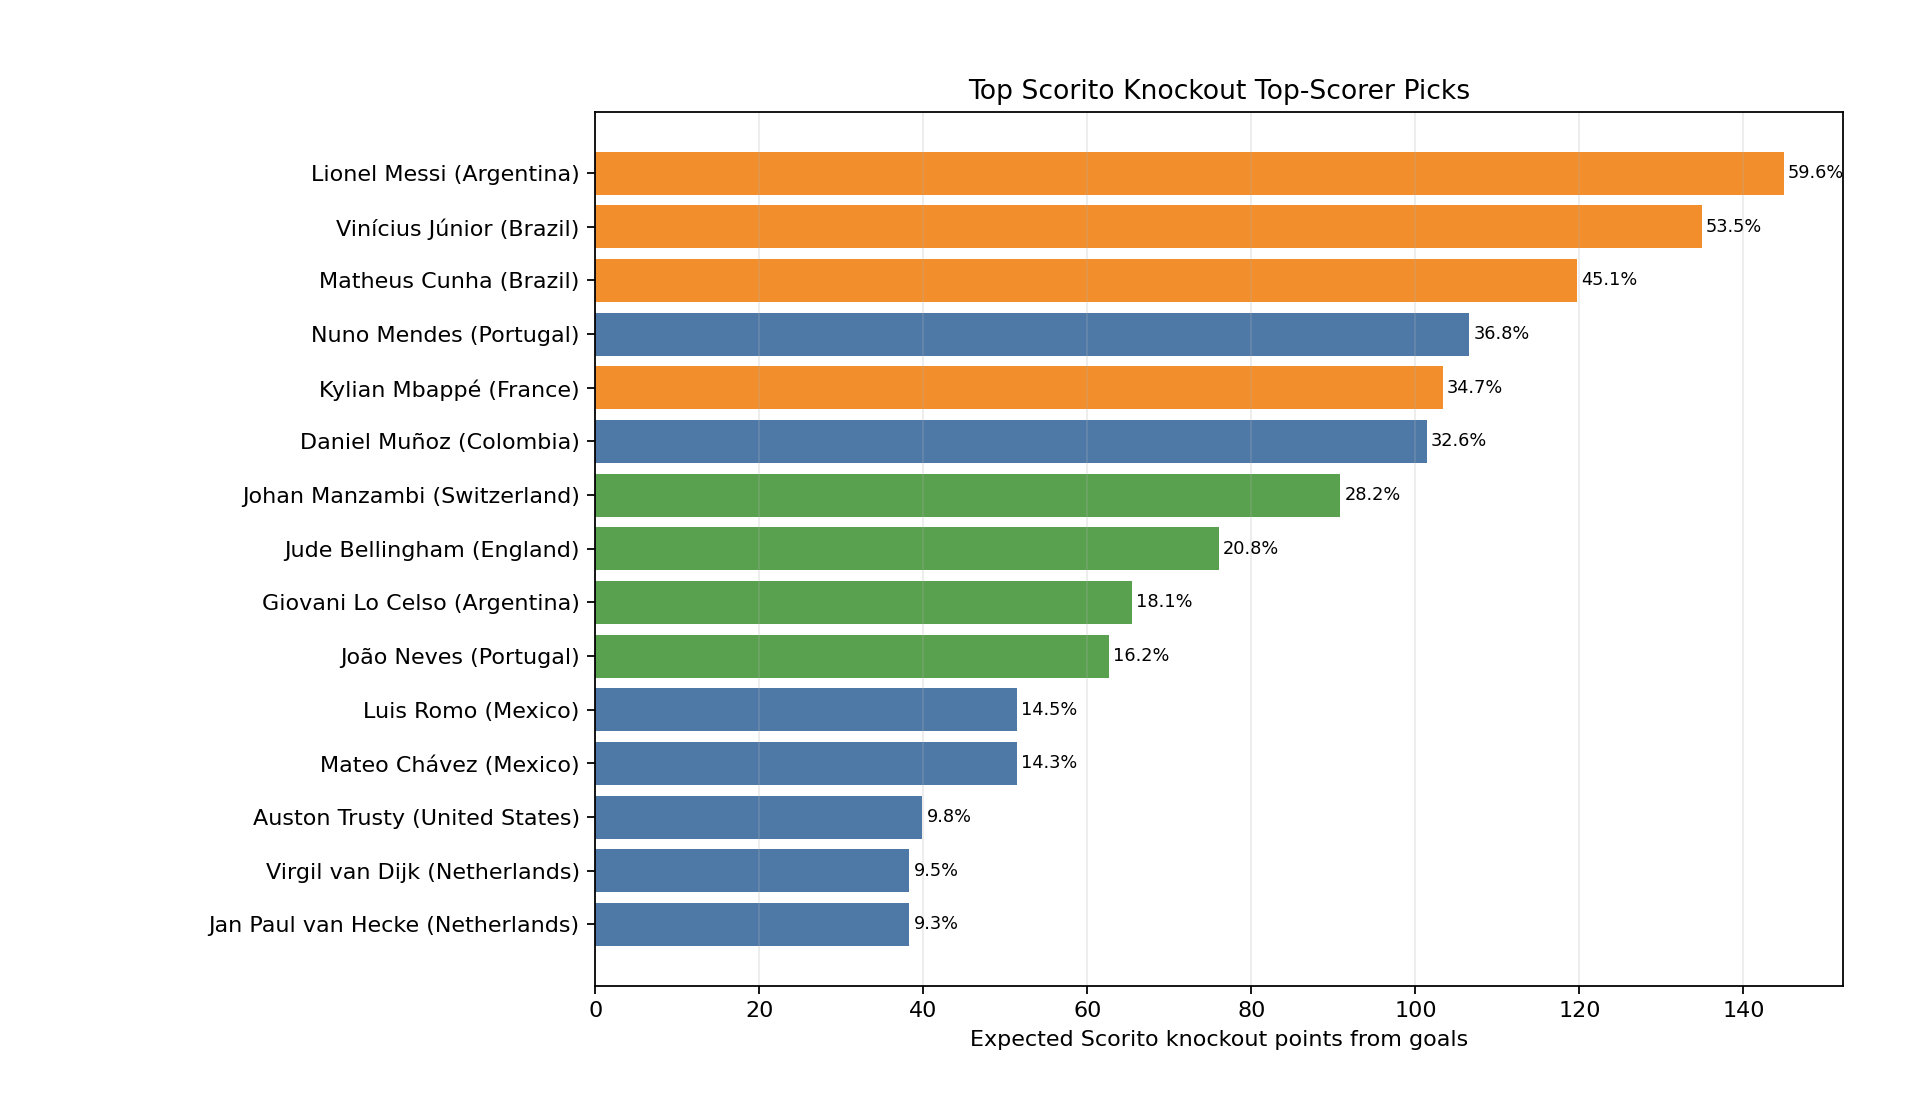

The table this chart was drawn from, first rows:
player, player_url, team, scorito_position, raw_position, group_goals, group_goal_matches, team_completed_group_goals, player_goal_share_uncapped, position_share_cap, player_goal_share, carryover_boost, projected_knockout_matches, path_team_xg, path_adjusted_team_xg, avg_path_ease_xg, avg_path_elo_diff, avg_opponent_goals_against_per_match, avg_opponent_clean_sheet_rate, avg_opponent_defense_factor, path_ease_score, projected_opponent_path, projected_last_round, expected_scorito_points
Lionel Messi, https://en.wikipedia.org/wiki/Lionel_Mes…, Argentina, Aanvaller, Forward, 3, 3, 8.0, 0.356, 0.62, 0.356, 1.219, 5, 9.07, 8.62, 1.724, 172, 0.6, 0.5333, 0.9495, 1.88, Cape Verde -> Australia -> Switzerland -…, Match for third place, 144.9
Vinícius Júnior, https://en.wikipedia.org/wiki/Vin%C3%ADc…, Brazil, Aanvaller, Forward left winger, 3, 3, 7.0, 0.3956, 0.62, 0.3956, 1.219, 5, 7.598, 7.177, 1.435, 59.84, 0.5333, 0.6, 0.9443, 1.413, Japan -> Ivory Coast -> Mexico -> Argent…, Final, 134.9
Matheus Cunha, https://en.wikipedia.org/wiki/Matheus_Cu…, Brazil, Aanvaller, Forward attacking midfielder winger, 2, 2, 7.0, 0.2844, 0.62, 0.2844, 1.641, 5, 7.598, 7.177, 1.435, 59.84, 0.5333, 0.6, 0.9443, 1.413, Japan -> Ivory Coast -> Mexico -> Argent…, Final, 119.7
Nuno Mendes, https://en.wikipedia.org/wiki/Nuno_Mende…, Portugal, Keeper / Verdediger, Left-back, 1, 1, 6.0, 0.1425, 0.18, 0.1425, 0.8774, 5, 6.721, 6.475, 1.295, -22.01, 0.8, 0.5333, 0.9591, 1.18, Croatia -> Spain -> United States -> Fra…, Match for third place, 106.6
Kylian Mbappé, https://en.wikipedia.org/wiki/Kylian_Mba…, France, Aanvaller, Forward, 2, 2, 10.0, 0.2133, 0.62, 0.2133, 1.641, 5, 8.433, 8.329, 1.666, 127.8, 1.133, 0.2667, 0.9831, 1.822, Sweden -> Germany -> Netherlands -> Port…, Final, 103.4
Daniel Muñoz, https://en.wikipedia.org/wiki/Daniel_Mu%…, Colombia, Keeper / Verdediger, Right-back right wing-back, 2, 2, 4.0, 0.3567, 0.18, 0.18, 1.641, 2, 3.37, 3.251, 1.626, 128.5, 0.8333, 0.3333, 0.9667, 1.75, Ghana -> Switzerland, Round of 16, 101.4
Johan Manzambi, https://en.wikipedia.org/wiki/Johan_Manz…, Switzerland, Middenvelder, Midfielder, 2, 2, 7.0, 0.26, 0.38, 0.26, 1.641, 3, 3.788, 3.704, 1.235, -61.23, 1.0, 0.4444, 0.9713, 1.085, Algeria -> Colombia -> Argentina, Quarterfinals, 90.83
Jude Bellingham, https://en.wikipedia.org/wiki/Jude_Belli…, England, Middenvelder, Midfielder [ 2 ], 2, 2, 6.0, 0.2925, 0.38, 0.2925, 1.641, 2, 3.16, 3.001, 1.501, 86.82, 0.5, 0.5, 0.9457, 1.52, DR Congo -> Mexico, Round of 16, 76.04
Giovani Lo Celso, https://en.wikipedia.org/wiki/Giovani_Lo…, Argentina, Middenvelder, Midfielder, 1, 1, 8.0, 0.134, 0.38, 0.134, 0.8774, 5, 9.07, 8.62, 1.724, 172, 0.6, 0.5333, 0.9495, 1.88, Cape Verde -> Australia -> Switzerland -…, Match for third place, 65.46
João Neves, https://en.wikipedia.org/wiki/Jo%C3%A3o_…, Portugal, Middenvelder, Midfielder, 1, 1, 6.0, 0.1675, 0.38, 0.1675, 0.8774, 5, 6.721, 6.475, 1.295, -22.01, 0.8, 0.5333, 0.9591, 1.18, Croatia -> Spain -> United States -> Fra…, Match for third place, 62.64
Luis Romo, https://en.wikipedia.org/wiki/Luis_Romo, Mexico, Keeper / Verdediger, Defensive midfielder centre-back, 1, 1, 6.0, 0.1425, 0.18, 0.1425, 0.8774, 3, 4.114, 3.899, 1.3, -4.717, 0.5556, 0.5556, 0.9467, 1.185, Ecuador -> England -> Brazil, Quarterfinals, 51.38
Mateo Chávez, https://en.wikipedia.org/wiki/Mateo_Ch%C…, Mexico, Keeper / Verdediger, Left-back, 1, 1, 6.0, 0.1425, 0.18, 0.1425, 0.8774, 3, 4.114, 3.899, 1.3, -4.717, 0.5556, 0.5556, 0.9467, 1.185, Ecuador -> England -> Brazil, Quarterfinals, 51.38
Auston Trusty, https://en.wikipedia.org/wiki/Auston_Tru…, United States, Keeper / Verdediger, Defender, 1, 1, 8.0, 0.114, 0.18, 0.114, 0.8774, 3, 3.874, 3.804, 1.268, -50.43, 1.0, 0.3333, 0.9747, 1.14, Bosnia and Herzegovina -> Belgium -> Por…, Quarterfinals, 39.88
Virgil van Dijk, https://en.wikipedia.org/wiki/Virgil_van…, Netherlands, Keeper / Verdediger, Centre-back, 1, 1, 10.0, 0.095, 0.18, 0.095, 0.8774, 3, 4.528, 4.394, 1.465, 53.0, 0.8889, 0.3333, 0.9693, 1.481, Morocco -> South Africa -> France, Quarterfinals, 38.3
Jan Paul van Hecke, https://en.wikipedia.org/wiki/Jan_Paul_v…, Netherlands, Keeper / Verdediger, Centre-back, 1, 1, 10.0, 0.095, 0.18, 0.095, 0.8774, 3, 4.528, 4.394, 1.465, 53.0, 0.8889, 0.3333, 0.9693, 1.481, Morocco -> South Africa -> France, Quarterfinals, 38.3
Alex Freeman, https://en.wikipedia.org/wiki/Alex_Freem…, United States, Keeper / Verdediger, Right-back right winger center back, 1, 1, 8.0, 0.114, 0.18, 0.114, 0.8774, 3, 3.874, 3.804, 1.268, -50.43, 1.0, 0.3333, 0.9747, 1.14, Bosnia and Herzegovina -> Belgium -> Por…, Quarterfinals, 39.88
Julián Quiñones, https://en.wikipedia.org/wiki/Juli%C3%A1…, Mexico, Aanvaller, Forward winger, 2, 2, 6.0, 0.32, 0.62, 0.32, 1.641, 3, 4.114, 3.899, 1.3, -4.717, 0.5556, 0.5556, 0.9467, 1.185, Ecuador -> England -> Brazil, Quarterfinals, 59.33
Alexis Saelemaekers, https://en.wikipedia.org/wiki/Alexis_Sae…, Belgium, Keeper / Verdediger, Winger wing-back, 1, 1, 6.0, 0.1425, 0.18, 0.1425, 0.8774, 2, 3.233, 3.253, 1.626, 104.8, 1.667, 0.3333, 1.007, 1.798, Senegal -> United States, Round of 16, 39.05
Rubén Vargas, https://en.wikipedia.org/wiki/Rub%C3%A9n…, Switzerland, Aanvaller, Winger attacking midfielder, 2, 2, 7.0, 0.2844, 0.62, 0.2844, 1.641, 3, 3.788, 3.704, 1.235, -61.23, 1.0, 0.4444, 0.9713, 1.085, Algeria -> Colombia -> Argentina, Quarterfinals, 49.69
Álvaro Fidalgo, https://en.wikipedia.org/wiki/%C3%81lvar…, Mexico, Middenvelder, Midfielder, 1, 1, 6.0, 0.1675, 0.38, 0.1675, 0.8774, 3, 4.114, 3.899, 1.3, -4.717, 0.5556, 0.5556, 0.9467, 1.185, Ecuador -> England -> Brazil, Quarterfinals, 30.19
Ermin Mahmić, https://en.wikipedia.org/wiki/Ermin_Mahm…, Bosnia and Herzegovina, Middenvelder, Attacking midfielder, 2, 2, 5.0, 0.3343, 0.38, 0.3343, 1.641, 1, 1.169, 1.158, 1.158, -105.3, 1.333, 0.3333, 0.9907, 0.9814, United States, Round of 32, 33.54
Teboho Mokoena, https://en.wikipedia.org/wiki/Teboho_Mok…, South Africa, Middenvelder, Midfielder, 1, 1, 2.0, 0.335, 0.38, 0.335, 0.8774, 2, 2.504, 2.468, 1.234, -69.16, 1.167, 0.1667, 0.9877, 1.103, Canada -> Netherlands, Round of 16, 34.82
Nico Schlotterbeck, https://en.wikipedia.org/wiki/Nico_Schlo…, Germany, Keeper / Verdediger, Centre-back, 1, 1, 10.0, 0.095, 0.18, 0.095, 0.8774, 2, 2.622, 2.548, 1.274, -44.4, 1.0, 0.5, 0.9697, 1.147, Paraguay -> France, Round of 16, 20.39
Jaminton Campaz, https://en.wikipedia.org/wiki/Jaminton_C…, Colombia, Middenvelder, Attacking midfielder, 1, 1, 4.0, 0.2233, 0.38, 0.2233, 0.8774, 2, 3.37, 3.251, 1.626, 128.5, 0.8333, 0.3333, 0.9667, 1.75, Ghana -> Switzerland, Round of 16, 30.58
Crysencio Summerville, https://en.wikipedia.org/wiki/Crysencio_…, Netherlands, Aanvaller, Winger, 2, 2, 10.0, 0.2133, 0.62, 0.2133, 1.641, 3, 4.528, 4.394, 1.465, 53.0, 0.8889, 0.3333, 0.9693, 1.481, Morocco -> South Africa -> France, Quarterfinals, 44.23
Lautaro Martínez, https://en.wikipedia.org/wiki/Lautaro_Ma…, Argentina, Aanvaller, Forward, 1, 1, 8.0, 0.156, 0.62, 0.156, 0.8774, 5, 9.07, 8.62, 1.724, 172, 0.6, 0.5333, 0.9495, 1.88, Cape Verde -> Australia -> Switzerland -…, Match for third place, 38.1
Nathaniel Brown, https://en.wikipedia.org/wiki/Nathaniel_…, Germany, Keeper / Verdediger, Left-back, 1, 1, 10.0, 0.095, 0.18, 0.095, 0.8774, 2, 2.622, 2.548, 1.274, -44.4, 1.0, 0.5, 0.9697, 1.147, Paraguay -> France, Round of 16, 20.39
Brian Brobbey, https://en.wikipedia.org/wiki/Brian_Brob…, Netherlands, Aanvaller, Striker, 2, 2, 10.0, 0.2133, 0.62, 0.2133, 1.641, 3, 4.528, 4.394, 1.465, 53.0, 0.8889, 0.3333, 0.9693, 1.481, Morocco -> South Africa -> France, Quarterfinals, 44.23
Rafael Leão, https://en.wikipedia.org/wiki/Rafael_Le%…, Portugal, Aanvaller, Left winger forward, 1, 1, 6.0, 0.195, 0.62, 0.195, 0.8774, 5, 6.721, 6.475, 1.295, -22.01, 0.8, 0.5333, 0.9591, 1.18, Croatia -> Spain -> United States -> Fra…, Match for third place, 36.46
Cristiano Ronaldo, https://en.wikipedia.org/wiki/Cristiano_…, Portugal, Aanvaller, Forward, 1, 1, 6.0, 0.195, 0.62, 0.195, 0.8774, 5, 6.721, 6.475, 1.295, -22.01, 0.8, 0.5333, 0.9591, 1.18, Croatia -> Spain -> United States -> Fra…, Match for third place, 36.46
Connor Metcalfe, https://en.wikipedia.org/wiki/Connor_Met…, Australia, Middenvelder, Central midfielder, 1, 1, 2.0, 0.335, 0.38, 0.335, 0.8774, 2, 2.223, 2.139, 1.07, -144.6, 0.6667, 0.3333, 0.9587, 0.7673, Egypt -> Argentina, Round of 16, 30.18
Rafik Belghali, https://en.wikipedia.org/wiki/Rafik_Belg…, Algeria, Keeper / Verdediger, Right-back, 1, 1, 5.0, 0.1629, 0.18, 0.1629, 0.8774, 1, 1.286, 1.266, 1.266, -43.73, 1.0, 0.0, 0.9847, 1.165, Switzerland, Round of 32, 17.37
Granit Xhaka, https://en.wikipedia.org/wiki/Granit_Xha…, Switzerland, Middenvelder, Defensive midfielder, 1, 1, 7.0, 0.1489, 0.38, 0.1489, 0.8774, 3, 3.788, 3.704, 1.235, -61.23, 1.0, 0.4444, 0.9713, 1.085, Algeria -> Colombia -> Argentina, Quarterfinals, 25.29
Derrick Luckassen, https://en.wikipedia.org/wiki/Derrick_Lu…, Ghana, Keeper / Verdediger, Centre-back, 1, 1, 2.0, 0.285, 0.18, 0.18, 0.8774, 1, 1.012, 0.9439, 0.9439, -198.9, 0.3333, 0.6667, 0.9327, 0.51, Colombia, Round of 32, 14.31
Álex Baena, https://en.wikipedia.org/wiki/%C3%81lex_…, Spain, Middenvelder, Left midfielder attacking midfielder, 1, 1, 5.0, 0.1914, 0.38, 0.1914, 0.8774, 2, 3.56, 3.519, 1.759, 163.5, 1.167, 0.3333, 0.9827, 1.969, Austria -> Portugal, Round of 16, 28.37
Harry Kane, https://en.wikipedia.org/wiki/Harry_Kane, England, Aanvaller, Striker, 2, 2, 6.0, 0.32, 0.62, 0.32, 1.641, 2, 3.16, 3.001, 1.501, 86.82, 0.5, 0.5, 0.9457, 1.52, DR Congo -> Mexico, Round of 16, 41.6
Bradley Barcola, https://en.wikipedia.org/wiki/Bradley_Ba…, France, Aanvaller, Forward [ 1 ], 1, 1, 10.0, 0.13, 0.62, 0.13, 0.8774, 5, 8.433, 8.329, 1.666, 127.8, 1.133, 0.2667, 0.9831, 1.822, Sweden -> Germany -> Netherlands -> Port…, Final, 30.62
Sebastian Berhalter, https://en.wikipedia.org/wiki/Sebastian_…, United States, Middenvelder, Midfielder, 1, 1, 8.0, 0.134, 0.38, 0.134, 0.8774, 3, 3.874, 3.804, 1.268, -50.43, 1.0, 0.3333, 0.9747, 1.14, Bosnia and Herzegovina -> Belgium -> Por…, Quarterfinals, 23.44
Ousmane Dembélé, https://en.wikipedia.org/wiki/Ousmane_De…, France, Aanvaller, Forward right winger, 1, 1, 10.0, 0.13, 0.62, 0.13, 0.8774, 5, 8.433, 8.329, 1.666, 127.8, 1.133, 0.2667, 0.9831, 1.822, Sweden -> Germany -> Netherlands -> Port…, Final, 30.62
Franck Kessié, https://en.wikipedia.org/wiki/Franck_Kes…, Ivory Coast, Middenvelder, Central midfielder, 1, 1, 4.0, 0.2233, 0.38, 0.2233, 0.8774, 2, 2.5, 2.501, 1.25, -70.92, 1.333, 0.3333, 0.9907, 1.125, Norway -> Brazil, Round of 16, 23.52
Achraf Hakimi, https://en.wikipedia.org/wiki/Achraf_Hak…, Morocco, Keeper / Verdediger, Right-back, 1, 1, 6.0, 0.1425, 0.18, 0.1425, 0.8774, 1, 1.256, 1.257, 1.257, -58.72, 1.333, 0.0, 1.001, 1.167, Netherlands, Round of 32, 15.09
Daichi Kamada, https://en.wikipedia.org/wiki/Daichi_Kam…, Japan, Middenvelder, Central midfielder, 2, 2, 7.0, 0.26, 0.38, 0.26, 1.641, 1, 1.17, 1.091, 1.091, -104.9, 0.3333, 0.6667, 0.9327, 0.7985, Brazil, Round of 32, 24.58
Kevin De Bruyne, https://en.wikipedia.org/wiki/Kevin_De_B…, Belgium, Middenvelder, Midfielder, 1, 1, 6.0, 0.1675, 0.38, 0.1675, 0.8774, 2, 3.233, 3.253, 1.626, 104.8, 1.667, 0.3333, 1.007, 1.798, Senegal -> United States, Round of 16, 22.95
Leo Østigård, https://en.wikipedia.org/wiki/Leo_%C3%98…, Norway, Keeper / Verdediger, Centre-back [ 3 ], 1, 1, 8.0, 0.114, 0.18, 0.114, 0.8774, 1, 1.295, 1.229, 1.229, -38.76, 0.6667, 0.6667, 0.9487, 1.068, Ivory Coast, Round of 32, 11.8
Marcus Holmgren Pedersen, https://en.wikipedia.org/wiki/Marcus_Hol…, Norway, Keeper / Verdediger, Right-back, 1, 1, 8.0, 0.114, 0.18, 0.114, 0.8774, 1, 1.295, 1.229, 1.229, -38.76, 0.6667, 0.6667, 0.9487, 1.068, Ivory Coast, Round of 32, 11.8
Matías Galarza, https://en.wikipedia.org/wiki/Mat%C3%ADa…, Paraguay, Middenvelder, Midfielder, 1, 1, 2.0, 0.335, 0.38, 0.335, 0.8774, 1, 1.201, 1.202, 1.202, -87.98, 1.333, 0.0, 1.001, 1.068, Germany, Round of 32, 16.96
Maurício, https://en.wikipedia.org/wiki/Maur%C3%AD…, Paraguay, Middenvelder, Attacking midfielder, 1, 1, 2.0, 0.335, 0.38, 0.335, 0.8774, 1, 1.201, 1.202, 1.202, -87.98, 1.333, 0.0, 1.001, 1.068, Germany, Round of 32, 16.96
Caleb Yirenkyi, https://en.wikipedia.org/wiki/Caleb_Yire…, Ghana, Middenvelder, Midfielder, 1, 1, 2.0, 0.335, 0.38, 0.335, 0.8774, 1, 1.012, 0.9439, 0.9439, -198.9, 0.3333, 0.6667, 0.9327, 0.51, Colombia, Round of 32, 13.32
Felix Nmecha, https://en.wikipedia.org/wiki/Felix_Nmec…, Germany, Middenvelder, Midfielder, 1, 1, 10.0, 0.1117, 0.38, 0.1117, 0.8774, 2, 2.622, 2.548, 1.274, -44.4, 1.0, 0.5, 0.9697, 1.147, Paraguay -> France, Round of 16, 11.98
Jamal Musiala, https://en.wikipedia.org/wiki/Jamal_Musi…, Germany, Middenvelder, Attacking midfielder, 1, 1, 10.0, 0.1117, 0.38, 0.1117, 0.8774, 2, 2.622, 2.548, 1.274, -44.4, 1.0, 0.5, 0.9697, 1.147, Paraguay -> France, Round of 16, 11.98
Deniz Undav, https://en.wikipedia.org/wiki/Deniz_Unda…, Germany, Aanvaller, Forward, 2, 2, 10.0, 0.2133, 0.62, 0.2133, 1.641, 2, 2.622, 2.548, 1.274, -44.4, 1.0, 0.5, 0.9697, 1.147, Paraguay -> France, Round of 16, 23.55
Mahmoud Saber, https://en.wikipedia.org/wiki/Mahmoud_Sa…, Egypt, Middenvelder, Central midfielder, 1, 1, 5.0, 0.1914, 0.38, 0.1914, 0.8774, 1, 1.493, 1.416, 1.416, 53.67, 0.6667, 0.6667, 0.9487, 1.395, Australia, Round of 32, 11.42
Kevin Pina, https://en.wikipedia.org/wiki/Kevin_Pina…, Cape Verde, Middenvelder, Defensive midfielder, 1, 1, 2.0, 0.335, 0.38, 0.335, 0.8774, 1, 0.835, 0.7788, 0.7788, -324.5, 0.3333, 0.6667, 0.9327, 0.1566, Argentina, Round of 32, 10.99
Martin Baturina, https://en.wikipedia.org/wiki/Martin_Bat…, Croatia, Middenvelder, Attacking midfielder, 1, 1, 5.0, 0.1914, 0.38, 0.1914, 0.8774, 1, 1.273, 1.187, 1.187, -50.26, 0.3333, 0.6667, 0.9327, 0.9765, Portugal, Round of 32, 9.572
Nikola Vlašić, https://en.wikipedia.org/wiki/Nikola_Vla…, Croatia, Middenvelder, Attacking midfielder, 1, 1, 5.0, 0.1914, 0.38, 0.1914, 0.8774, 1, 1.273, 1.187, 1.187, -50.26, 0.3333, 0.6667, 0.9327, 0.9765, Portugal, Round of 32, 9.572
Petar Sučić, https://en.wikipedia.org/wiki/Petar_Su%C…, Croatia, Middenvelder, Midfielder, 1, 1, 5.0, 0.1914, 0.38, 0.1914, 0.8774, 1, 1.273, 1.187, 1.187, -50.26, 0.3333, 0.6667, 0.9327, 0.9765, Portugal, Round of 32, 9.572
Thapelo Maseko, https://en.wikipedia.org/wiki/Thapelo_Ma…, South Africa, Aanvaller, Winger, 1, 1, 2.0, 0.39, 0.62, 0.39, 0.8774, 2, 2.504, 2.468, 1.234, -69.16, 1.167, 0.1667, 0.9877, 1.103, Canada -> Netherlands, Round of 16, 20.27
Ismael Saibari, https://en.wikipedia.org/wiki/Ismael_Sai…, Morocco, Aanvaller, Attacking midfielder forward, 3, 3, 6.0, 0.445, 0.62, 0.445, 1.219, 1, 1.256, 1.257, 1.257, -58.72, 1.333, 0.0, 1.001, 1.167, Netherlands, Round of 32, 19.63
Yoane Wissa, https://en.wikipedia.org/wiki/Yoane_Wiss…, DR Congo, Aanvaller, Forward left winger, 2, 2, 4.0, 0.4267, 0.62, 0.4267, 1.641, 1, 1.084, 1.028, 1.028, -154.6, 0.6667, 0.6667, 0.9487, 0.6944, England, Round of 32, 19
Luis Díaz, https://en.wikipedia.org/wiki/Luis_D%C3%…, Colombia, Aanvaller, Left winger left midfielder [ 2 ], 1, 1, 4.0, 0.26, 0.62, 0.26, 0.8774, 2, 3.37, 3.251, 1.626, 128.5, 0.8333, 0.3333, 0.9667, 1.75, Ghana -> Switzerland, Round of 16, 17.8
... 55 more rows
